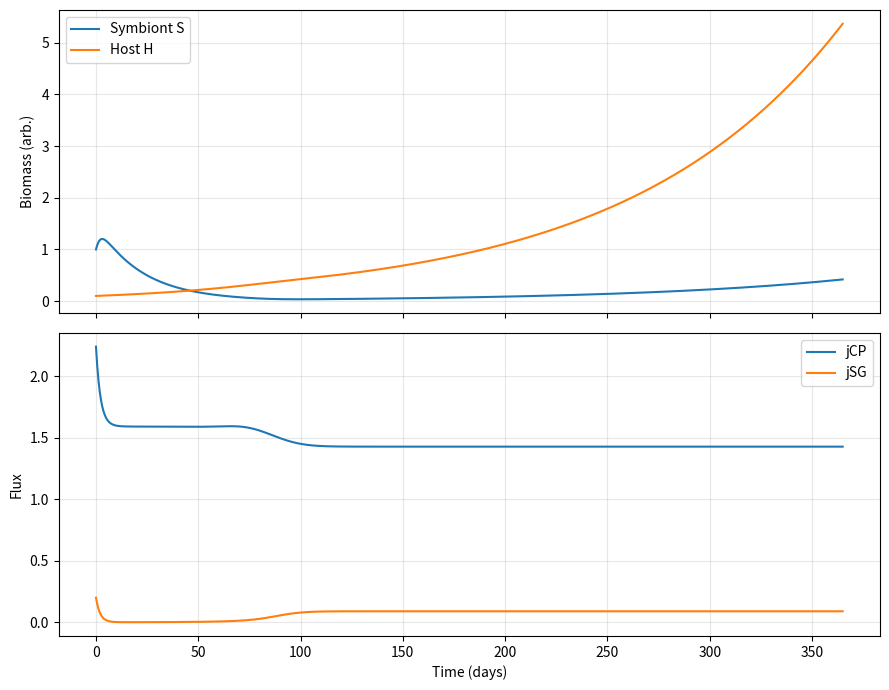

The matplotlib source for this figure:
# coral_heat_app_single.py
# Coral heat-stress model (4 ODEs) + automatic rule expansion + quick plot check.

from __future__ import annotations
from dataclasses import dataclass
from typing import Callable, Dict, Optional
import math
import numpy as np
import matplotlib.pyplot as plt
from scipy.integrate import solve_ivp

# --------------------------
# Helper “biochemistry” functions (your Mathematica defs)
# --------------------------

def f(max_, A):
    """f[max][A] := (A max)/(A + max)"""
    return (A * max_) / (A + max_)

def F(max_, A, B):
    """F[max][A,B] := (A B (A+B) max)/(B^2 max + A^2 (B+max) + A B (B+max))"""
    denom = (B * B * max_) + (A * A * (B + max_)) + (A * B * (B + max_))
    return (A * B * (A + B) * max_) / denom if denom != 0 else 0.0

# --------------------------
# Drivers (constants or callables)
# --------------------------

@dataclass
class Drivers:
    # Light, temperature, carbon substrate proxy X, nutrient pool Nu
    L: Callable[[float], float] | float = 0.0
    T: Callable[[float], float] | float = 28.0
    X: Callable[[float], float] | float = 1.0
    Nu: Callable[[float], float] | float = 1.0

    def at(self, t: float) -> Dict[str, float]:
        def val(x): return x(t) if callable(x) else float(x)
        return dict(L=val(self.L), T=val(self.T), X=val(self.X), Nu=val(self.Nu))

# --------------------------
# Automatic rule expansion
# --------------------------

RULES_PY = {
    # Base uptake & pools
    "jX":        "(jXm * X) / (X + KX)",
    "jN":        "(jNm * Nu) / (Nu + KN)",
    "jNH":       "(jN + nNX * jX + rNH)",
    "jHT":       "j0HT",
    "rNS":       "sigmaNS * nNS * j0ST",

    # F is the two-substrate synthesizing-unit (your F[max][A,B])
    "jHG":       "F(jHGm, yC * jHC, jNH / nNH)",

    # Carbon handling
    "jHC":       "jX + (S/H) * rhoC",
    "jeC":       "jHC - jHG / yC",
    "jCO2":      "jeC * kCO2",

    # Light handling
    "jL":        "A * astar * L",
    "rCH":       "(jHT + (jHG * (1 - yC)) / yC) * sigmaCH",
    "jeL":       "jL - jCP / yCL",
    "jNPQ":      "1.0 / (1.0/jeL + 1.0/kNPQ)",

    # Temperature stress on ST/HT
    "jST":       "(1 + b * cROS1) * j0ST",

    # Nitrogen handling
    "rNH":       "sigmaNH * nNH * jHT",

    # Light absorption cross-section A depends on S/H
    "A":         "1.256307 + 1.385969 * math.exp(-6.479055 * S / H)",

    # Carbon storage respiration
    "rCS":       "sigmaCS * (j0ST + (1 - yC) * jSG / yC)",

    # ROS
    "cROS1":     "max(0.0, jeL - jNPQ) * OneOverkROS",

    # Partitioning rates (rho)
    "rhoC":      "jCP - jSG / yC",
    "rhoN":      "jNH - jHG * nNH",

    # Aims for SG and CP (do not overwrite states)
    "jSGaim":    "F(jSGm, jCP * yC, (rNS + (H/S) * rhoN) / nNS)",
    "jCPaim":    "F(jCPm, jL * yCL, rCS + (jCO2 + rCH) * H / S) / (1 + cROS1)",

    # Temperature scalings
    "jHGm":      "alpha * jHGm0",
    "jNm":       "alpha * jNm0",
    "jSGm":      "alpha * jSGm0",
    "j0HT":      "alpha * j0HT0",
    "j0ST":      "alpha * j0ST0",
    "jXm":       "alpha * jXm0",
    "jCPm":      "alpha * beta * jCPm0",

    # alpha, beta
    "alpha":     "Q10 ** ((T - T0) / 10.0)",

    # Sigmoid(T) normalized to T0
    "sigmoidFunction": "sigmax * math.exp(-steepness * (T - ED50)) / (1.0 + math.exp(-steepness * (T - ED50)))",
    "beta":      "sigmoidFunction / (sigmax * math.exp(-steepness * (T0 - ED50)) / (1.0 + math.exp(-steepness * (T0 - ED50))))",
}

SAFE_GLOBALS = {
    "math": math,
    "np": np,
    "f": f,
    "F": F,
    "max": max,
}

def evaluate_rules(env: Dict[str, float], max_passes: int = 8) -> Dict[str, float]:
    """
    Multi-pass evaluation of RULES_PY.
    env starts with state, params, and drivers at time t.
    Returns env extended with computable intermediates (incl. jCPaim, jSGaim).
    """
    out = dict(env)
    for _ in range(max_passes):
        progressed = False
        for name, expr in RULES_PY.items():
            if name in out:
                continue
            try:
                val = eval(expr, SAFE_GLOBALS, out)
            except NameError:
                continue  # missing prerequisites; try in a later pass
            except ZeroDivisionError:
                val = float("inf")
            out[name] = float(val)
            progressed = True
        if not progressed:
            break
    return out

# --------------------------
# ODE system
# --------------------------

def rhs(t: float, y: np.ndarray, p: Dict[str, float], drivers: Drivers) -> np.ndarray:
    """
    y = [S, H, jCP, jSG]
    S'   = S * (jSG - jST)
    H'   = H * (jHG - jHT)
    jCP' = lam * (jCPaim - jCP)
    jSG' = lam * (jSGaim - jSG)
    """
    S, H, jCP, jSG = y
    env = dict(p)
    env.update(dict(S=S, H=H, jCP=jCP, jSG=jSG))
    env.update(drivers.at(t))  # L, T, X, Nu

    env = evaluate_rules(env)

    jST    = env.get("jST", 0.0)
    jHT    = env.get("jHT", 0.0)
    jHG    = env.get("jHG", 0.0)
    jCPaim = env.get("jCPaim", jCP)
    jSGaim = env.get("jSGaim", jSG)
    lam    = env.get("lam", p.get("lam", 1.0))

    dS   = S * (jSG - jST)
    dH   = H * (jHG - jHT)
    djCP = lam * (jCPaim - jCP)
    djSG = lam * (jSGaim - jSG)
    return np.array([dS, dH, djCP, djSG], dtype=float)

# --------------------------
# Public simulate() API
# --------------------------

def simulate(
    t_span=(0.0, 365),
    y0: np.ndarray | list[float] = (1.0, 1.0, 0.1, 0.1),
    params: Optional[Dict[str, float]] = None,
    drivers: Optional[Drivers] = None,
    t_eval: Optional[np.ndarray] = None,
    rtol: float = 1e-7,
    atol: float = 1e-9,
):
    """
    Integrate the 4D ODE with automatic rule expansion.
    Returns scipy.integrate.OdeResult
    """
    if drivers is None:
        drivers = Drivers(L=30.0, T=28.0, X=2e-7, Nu=2e-7)  # constants for now
    if params is None:
        params = default_params()
    if t_eval is None:
        t_eval = np.linspace(t_span[0], t_span[1], 1001)

    y0 = np.array(y0, dtype=float)
    sol = solve_ivp(
        fun=lambda t, y: rhs(t, y, params, drivers),
        t_span=t_span,
        y0=y0,
        t_eval=t_eval,
        rtol=rtol,
        atol=atol,
        method="RK45",
        vectorized=False,
    )
    return sol

# --------------------------
# Parameter defaults (paper-style; adjust later as needed)
# --------------------------

def default_params() -> Dict[str, float]:
    """
    Baseline parameter set (paper-style). Replace with your calibrated table if needed.
    """
    return dict(
        # Stoichiometry / yields
        yC=0.8,
        yCL=0.1,

        # Synthesizing-unit maxima at baseline temperature
        jHGm0=1.0,
        jSGm0=0.25,
        jCPm0=2.8,
        jXm0=0.13,
        jNm0=0.035,

        # Baseline turnover
        j0HT0=0.03,
        j0ST0=0.03,

        # Half-saturation & constants
        KX=1e-6,
        KN=1.5e-6,
        nNH=0.18,
        nNS=0.13,
        nNX=0.2,

        # Optical/geometric
        astar=1.34,
        kCO2=10.0,
        kNPQ=112.0,

        # Repair / respiration coeffs
        sigmaCH=0.02,
        sigmaCS=0.02,
        sigmaNH=0.02,
        sigmaNS=0.02,

        # ROS / bleaching
        OneOverkROS=1.0/80.0,
        b=5.0,

        # Temperature scaling
        Q10=1.88,
        T0=28.0,
        sigmax=1.0,
        steepness=0.58,
        ED50=29.7,

        # Aim relaxation
        lam=0.5,

        # placeholders (computed by rules)
        alpha=1.0,
        beta=1.0,
    )

# --------------------------
# Quick plot to check
# --------------------------

def plot_baseline():
    """
    Simulate 30 days at constant L, T, Nu, X; plot S, H, jCP, jSG.
    """
    p = default_params()
    drivers = Drivers(L=30.0, T=28.0, Nu=2e-7, X=2e-7)  # constants
    t_eval = np.linspace(0, 365, 1201)  # 30 days

    # initial states (tune as needed)
    y0 = [1.0, 0.1, p["jCPm0"] * 0.8, p["jSGm0"] * 0.8]

    sol = simulate(t_span=(0, 365), y0=y0, params=p, drivers=drivers, t_eval=t_eval)

    if not sol.success:
        print("Solver failed:", sol.message)

    t = sol.t
    S, H, jCP, jSG = sol.y

    fig, axes = plt.subplots(2, 1, figsize=(9, 7), sharex=True)

    # Biomass
    axes[0].plot(t, S, label="Symbiont S")
    axes[0].plot(t, H, label="Host H")
    axes[0].set_ylabel("Biomass (arb.)")
    axes[0].legend(loc="best")
    axes[0].grid(True, alpha=0.3)

    # Fluxes
    axes[1].plot(t, jCP, label="jCP")
    axes[1].plot(t, jSG, label="jSG")
    axes[1].set_xlabel("Time (days)")
    axes[1].set_ylabel("Flux")
    axes[1].legend(loc="best")
    axes[1].grid(True, alpha=0.3)

    fig.tight_layout()
    plt.show()

# --------------------------
# Run quick check
# --------------------------

if __name__ == "__main__":
    plot_baseline()
